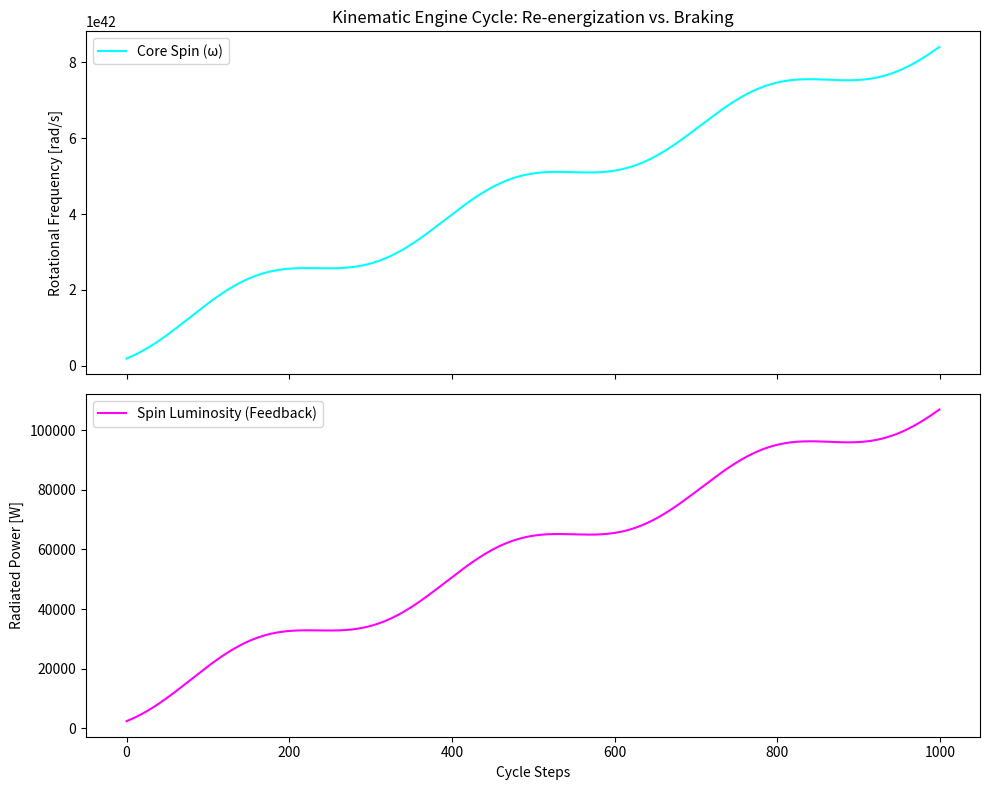

Source code (Python):
"""
py/bh_kinematic_engine.py
-------------------------
Mathematical model of a Black Hole as a Kinematic Transformer (Zander 2025).
Simulates the transition from a static remnant to a re-energized cosmic engine.
"""

import numpy as np
import matplotlib.pyplot as plt

# --- Physical Constants ---
hbar = 1.054e-34
G = 6.674e-11
c = 2.997e8
MP = np.sqrt(hbar * c / G) # Planck Mass (~2.17e-8 kg)
w_max = c / (np.sqrt(hbar * G / c**3)) # Planck Frequency

class KinematicEngine:
    def __init__(self, M0, M_ext_initial=0):
        self.M_core = M0
        self.M_ext = M_ext_initial # Reservoir of surrounding mass
        self.omega = w_max * (MP / M0) # Initial frequency (scaled by mass)
        self.current_time = 0.0  # Cumulative simulation time
        self.history = {'t': [], 'M': [], 'omega': [], 'L': []}

    def step(self, dt, accretion_rate=1e-5):
        """
        Calculates one time step of the engine cycle.
        """
        # Update cumulative time
        self.current_time += dt
        
        # 1. Accretion: Mass flows from reservoir to system
        infall = accretion_rate * dt
        self.M_core += infall  # Mass accretes onto the core
        self.M_ext -= infall   # Reservoir is depleted
        
        # 2. Re-energization: Accreted mass transfers energy to core spin
        # Efficiency factor lambda
        lam = 0.1
        d_omega_acc = (lam * infall * c**2) / hbar
        
        # 3. Braking: Gravitational inertial drag suppresses spin
        # Phenom. model: domega/dt ~ -gamma0 * alpha_G(M) * omega
        # d_omega_brake is frequency change per timestep [rad/s]
        M_total = self.M_core + self.M_ext
        alpha_g = G * M_total**2 / (hbar * c)   # dimensionless
        gamma0 = 1e-8                             # [1/s], phenomenological damping scale
        d_omega_brake = gamma0 * alpha_g * self.omega * dt
        
        # Update Omega
        self.omega = max(0, self.omega + d_omega_acc - d_omega_brake)
        
        # 4. Feedback: Spin decay generates Luminosity (Information Return)
        # L = hbar * d_omega_brake / dt
        L = hbar * d_omega_brake / dt
        
        # Log stats
        self.history['t'].append(self.current_time)  # Store cumulative time, not dt
        self.history['M'].append(self.M_core + self.M_ext)
        self.history['omega'].append(self.omega)
        self.history['L'].append(L)

    def run_cycle(self, duration, dt):
        steps = int(duration / dt)
        for _ in range(steps):
            self.step(dt)

# --- Visualization ---
if __name__ == "__main__":
    # Start with a Remnant-sized BH (100 * Planck Mass)
    engine = KinematicEngine(M0=100 * MP, M_ext_initial=10 * MP)
    
    # Simulate cosmic time steps
    times = np.linspace(0, 1000, 1000)
    for t in times:
        # Varying accretion to show cycles
        rate = 1e-10 * (1 + np.sin(t / 50)) 
        engine.step(dt=1.0, accretion_rate=rate)
    
    # Plotting
    fig, (ax1, ax2) = plt.subplots(2, 1, figsize=(10, 8), sharex=True)
    
    ax1.plot(range(len(engine.history['omega'])), engine.history['omega'], color='cyan', label='Core Spin (ω)')
    ax1.set_ylabel("Rotational Frequency [rad/s]")
    ax1.set_title("Kinematic Engine Cycle: Re-energization vs. Braking")
    ax1.legend()
    
    ax2.plot(range(len(engine.history['L'])), engine.history['L'], color='magenta', label='Spin Luminosity (Feedback)')
    ax2.set_ylabel("Radiated Power [W]")
    ax2.set_xlabel("Cycle Steps")
    ax2.legend()
    
    plt.tight_layout()
    plt.show()
    print("Simulation of the Kinematic Engine complete. Feedback detected.")
